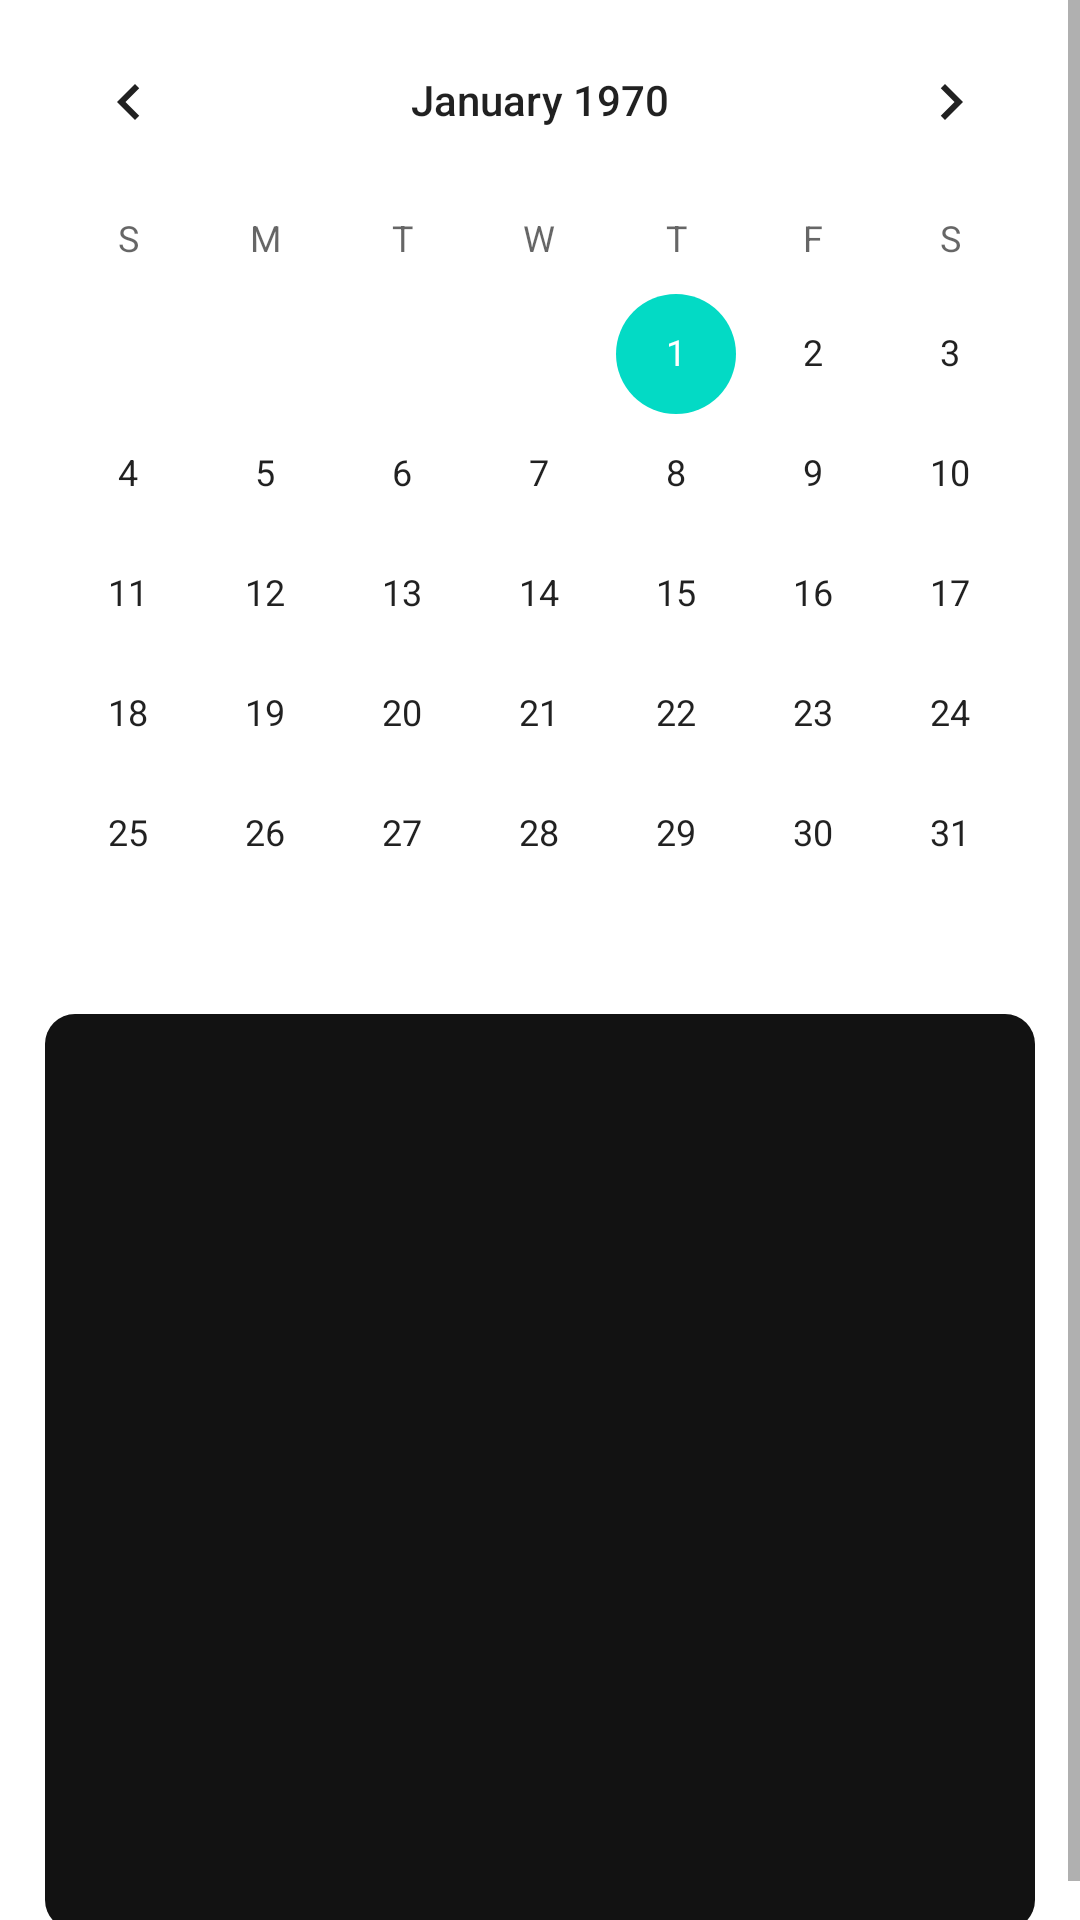

Write the Android layout XML for this screen, with the resource values it uses.
<!-- AndroidManifest.xml: application theme Theme.HealthTracker -->
<!-- res/layout/fragment_dashboard.xml -->
<?xml version="1.0" encoding="utf-8"?>
<androidx.constraintlayout.widget.ConstraintLayout xmlns:android="http://schemas.android.com/apk/res/android"
    xmlns:app="http://schemas.android.com/apk/res-auto"
    xmlns:tools="http://schemas.android.com/tools"
    android:layout_width="match_parent"
    android:layout_height="match_parent"
    tools:context=".ui.dashboard.DashboardFragment">

    <ScrollView
        android:layout_width="match_parent"
        android:layout_height="match_parent">

        <LinearLayout
            android:layout_width="match_parent"
            android:layout_height="wrap_content"
            android:orientation="vertical">

            <CalendarView
                android:id="@+id/calendar"
                android:layout_width="match_parent"
                android:layout_height="wrap_content"
                app:layout_constraintTop_toTopOf="parent" />

            <androidx.appcompat.widget.LinearLayoutCompat
                android:layout_width="match_parent"
                android:layout_height="wrap_content"
                android:layout_marginHorizontal="15dp"
                android:layout_marginBottom="10dp"
                android:background="@drawable/rounded_background"
                android:backgroundTint="@color/dark_background"
                android:orientation="vertical"
                android:padding="10dp"
                app:layout_constraintTop_toBottomOf="@id/calendar">

                <TextView
                    android:id="@+id/date"

                    android:layout_width="wrap_content"
                    android:layout_height="wrap_content"
                    android:layout_marginStart="5dp"
                    android:layout_marginTop="15dp"
                    android:textSize="24sp"
                    android:textStyle="bold" />

                <TextView
                    android:id="@+id/steps_taken"
                    android:layout_width="wrap_content"
                    android:layout_height="wrap_content"
                    android:layout_marginStart="5dp"
                    android:layout_marginTop="15dp" />

                <TextView
                    android:id="@+id/calories_burned"

                    android:layout_width="wrap_content"
                    android:layout_height="wrap_content"
                    android:layout_marginStart="5dp"
                    android:layout_marginTop="15dp" />

                <TextView
                    android:id="@+id/challenges_passed"
                    android:layout_width="wrap_content"
                    android:layout_height="wrap_content"
                    android:layout_marginStart="5dp"
                    android:layout_marginTop="15dp" />

                <TextView
                    android:id="@+id/recorded_weight"
                    android:layout_width="wrap_content"
                    android:layout_height="wrap_content"
                    android:layout_marginStart="5dp"

                    android:layout_marginTop="15dp" />

                <TextView
                    android:id="@+id/water_goal"
                    android:layout_width="wrap_content"
                    android:layout_height="wrap_content"
                    android:layout_marginStart="5dp"
                    android:layout_marginTop="15dp" />

                <TextView
                    android:id="@+id/active_time"
                    android:layout_width="wrap_content"
                    android:layout_height="wrap_content"
                    android:layout_marginStart="5dp"
                    android:layout_marginTop="15dp" />

                <TextView
                    android:id="@+id/sleepy_time"
                    android:layout_width="wrap_content"
                    android:layout_height="wrap_content"
                    android:layout_marginStart="5dp"
                    android:layout_marginTop="15dp" />

            </androidx.appcompat.widget.LinearLayoutCompat>
        </LinearLayout>
    </ScrollView>
</androidx.constraintlayout.widget.ConstraintLayout>
<!-- resources referenced by this layout -->
<resources>
  <color name="dark_background">#121212</color>
  <!-- drawable rounded_background (drawable) -->
  <?xml version="1.0" encoding="utf-8"?>
  <shape
      xmlns:android="http://schemas.android.com/apk/res/android">
      <corners android:radius="10dp"/>
  
  
  </shape>
  <style name="Theme.HealthTracker" parent="Theme.MaterialComponents.Light.DarkActionBar">
          
          <item name="colorPrimary">@color/aquamarine</item>
          <item name="colorPrimaryVariant">@color/dark_green</item>
          <item name="colorOnPrimary">@color/white</item>
          
          <item name="colorSecondary">@color/teal_200</item>
          <item name="colorSecondaryVariant">@color/teal_700</item>
          <item name="colorOnSecondary">@color/nav_bar_dark_background</item>
          
          <item name="android:statusBarColor">@color/black</item>
  
  
          
  
  
  
  
  
  
      </style>
  <color name="aquamarine">#95F2D9</color>
  <color name="dark_green">#003D2B</color>
  <color name="white">#FFFFFFFF</color>
  <color name="teal_200">#FF03DAC5</color>
  <color name="teal_700">#FF018786</color>
  <color name="nav_bar_dark_background">#41463d</color>
  <color name="black">#000000</color>
</resources>
